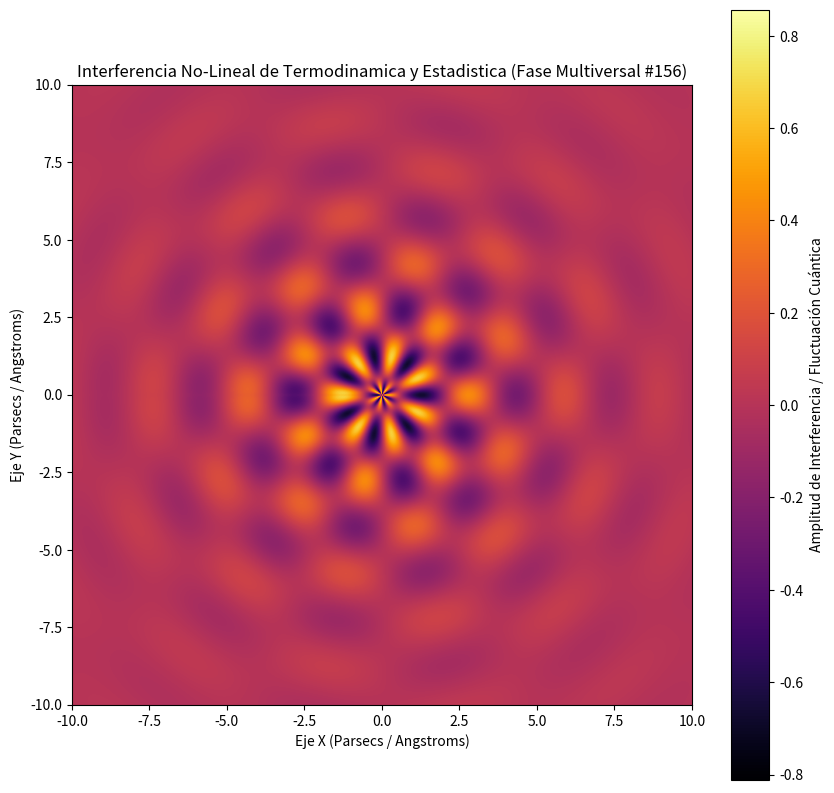

Reproduce this figure in Python.
%matplotlib inline
# Simulación Multiversal: Termodinamica y Estadistica - Variante 156
import numpy as np
import matplotlib.pyplot as plt

# Parámetros Físicos No-Lineales
omega_1 = 2.046
omega_2 = 7.101
lambda_decay = 0.303
phase_shift = 1.949

x = np.linspace(-10, 10, 800)
y = np.linspace(-10, 10, 800)
X, Y = np.meshgrid(x, y)

# Dinámica de Fluidos / Campos Tensor-Escalares (Fase Multiversal)
R = np.sqrt(X**2 + Y**2) + 1e-5
Z = (np.sin(omega_1 * R + phase_shift) * np.cos(omega_2 * np.arctan2(Y, X))) * np.exp(-lambda_decay * R)

plt.figure(figsize=(10, 10))
plt.imshow(Z, cmap='inferno', extent=[-10, 10, -10, 10], origin='lower')
plt.colorbar(label='Amplitud de Interferencia / Fluctuación Cuántica')
plt.title(r'Interferencia No-Lineal de Termodinamica y Estadistica (Fase Multiversal #156)')
plt.xlabel('Eje X (Parsecs / Angstroms)')
plt.ylabel('Eje Y (Parsecs / Angstroms)')
plt.show()
